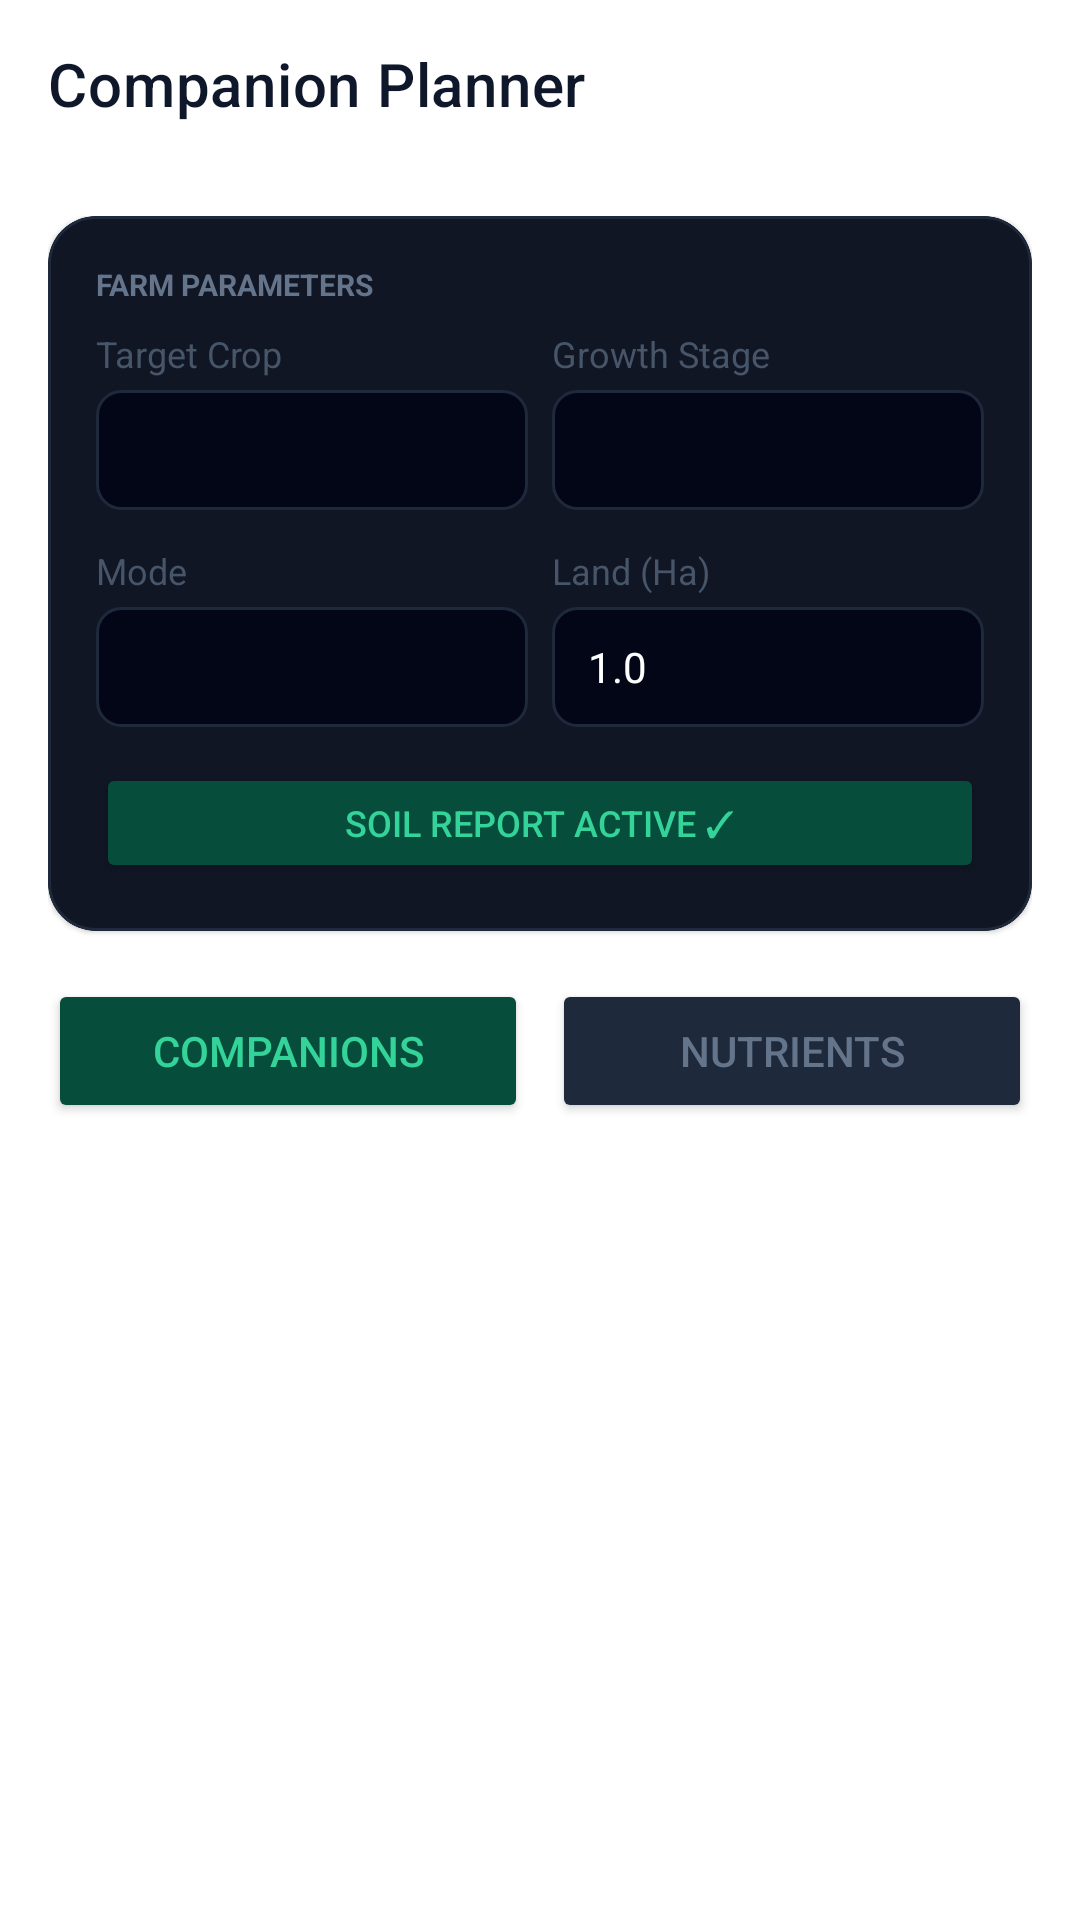

Write the Android layout XML for this screen, with the resource values it uses.
<!-- AndroidManifest.xml: application theme AppTheme -->
<!-- res/layout/fragment_companion.xml -->
<?xml version="1.0" encoding="utf-8"?>
<androidx.constraintlayout.widget.ConstraintLayout xmlns:android="http://schemas.android.com/apk/res/android"
    xmlns:app="http://schemas.android.com/apk/res-auto"
    android:layout_width="match_parent"
    android:layout_height="match_parent"
    android:background="@color/colorSurface">

    <com.google.android.material.appbar.AppBarLayout
        android:id="@+id/appBarLayout"
        android:layout_width="match_parent"
        android:layout_height="wrap_content"
        android:background="@color/colorSurface"
        app:elevation="0dp"
        app:layout_constraintTop_toTopOf="parent">

        <androidx.appcompat.widget.Toolbar
            android:id="@+id/toolbar"
            android:layout_width="match_parent"
            android:layout_height="?attr/actionBarSize"
            app:title="Companion Planner"
            app:titleTextColor="@color/colorTextPrimary" />
    </com.google.android.material.appbar.AppBarLayout>

    <ScrollView
        android:layout_width="match_parent"
        android:layout_height="0dp"
        app:layout_constraintBottom_toBottomOf="parent"
        app:layout_constraintTop_toBottomOf="@id/appBarLayout">

        <LinearLayout
            android:layout_width="match_parent"
            android:layout_height="wrap_content"
            android:orientation="vertical"
            android:padding="16dp">

            
            <com.google.android.material.card.MaterialCardView
                android:layout_width="match_parent"
                android:layout_height="wrap_content"
                android:layout_marginBottom="16dp"
                app:cardBackgroundColor="#111625"
                app:cardCornerRadius="16dp"
                app:strokeColor="#1e293b"
                app:strokeWidth="1dp">
                
                <LinearLayout
                    android:layout_width="match_parent"
                    android:layout_height="wrap_content"
                    android:orientation="vertical"
                    android:padding="16dp">
                    
                    <TextView
                        android:layout_width="wrap_content"
                        android:layout_height="wrap_content"
                        android:text="FARM PARAMETERS"
                        android:textColor="@color/colorTextMuted"
                        android:textSize="10sp"
                        android:textStyle="bold"
                        android:layout_marginBottom="8dp" />

                    <LinearLayout
                        android:layout_width="match_parent"
                        android:layout_height="wrap_content"
                        android:orientation="horizontal"
                        android:baselineAligned="false">
                        
                        <LinearLayout
                            android:layout_width="0dp"
                            android:layout_weight="1"
                            android:layout_height="wrap_content"
                            android:orientation="vertical"
                            android:layout_marginEnd="4dp">
                            <TextView
                                android:layout_width="wrap_content"
                                android:layout_height="wrap_content"
                                android:text="Target Crop"
                                android:textColor="@color/colorTextSecondary"
                                android:textSize="12sp" />
                            <Spinner
                                android:id="@+id/spinCrop"
                                android:layout_width="match_parent"
                                android:layout_height="40dp"
                                android:layout_marginTop="4dp"
                                android:background="@drawable/bg_spinner" />
                        </LinearLayout>

                        <LinearLayout
                            android:layout_width="0dp"
                            android:layout_weight="1"
                            android:layout_height="wrap_content"
                            android:orientation="vertical"
                            android:layout_marginStart="4dp">
                            <TextView
                                android:layout_width="wrap_content"
                                android:layout_height="wrap_content"
                                android:text="Growth Stage"
                                android:textColor="@color/colorTextSecondary"
                                android:textSize="12sp" />
                            <Spinner
                                android:id="@+id/spinStage"
                                android:layout_width="match_parent"
                                android:layout_height="40dp"
                                android:layout_marginTop="4dp"
                                android:background="@drawable/bg_spinner" />
                        </LinearLayout>
                    </LinearLayout>

                    <LinearLayout
                        android:layout_width="match_parent"
                        android:layout_height="wrap_content"
                        android:orientation="horizontal"
                        android:layout_marginTop="12dp"
                        android:baselineAligned="false">
                        
                        <LinearLayout
                            android:layout_width="0dp"
                            android:layout_weight="1"
                            android:layout_height="wrap_content"
                            android:orientation="vertical"
                            android:layout_marginEnd="4dp">
                            <TextView
                                android:layout_width="wrap_content"
                                android:layout_height="wrap_content"
                                android:text="Mode"
                                android:textColor="@color/colorTextSecondary"
                                android:textSize="12sp" />
                            <Spinner
                                android:id="@+id/spinMode"
                                android:layout_width="match_parent"
                                android:layout_height="40dp"
                                android:layout_marginTop="4dp"
                                android:background="@drawable/bg_spinner" />
                        </LinearLayout>

                        <LinearLayout
                            android:layout_width="0dp"
                            android:layout_weight="1"
                            android:layout_height="wrap_content"
                            android:orientation="vertical"
                            android:layout_marginStart="4dp">
                            <TextView
                                android:layout_width="wrap_content"
                                android:layout_height="wrap_content"
                                android:text="Land (Ha)"
                                android:textColor="@color/colorTextSecondary"
                                android:textSize="12sp" />
                            <EditText
                                android:id="@+id/etLandArea"
                                android:layout_width="match_parent"
                                android:layout_height="40dp"
                                android:layout_marginTop="4dp"
                                android:background="@drawable/bg_spinner"
                                android:inputType="numberDecimal"
                                android:text="1.0"
                                android:textColor="#ffffff"
                                android:textSize="14sp"
                                android:paddingHorizontal="12dp" />
                        </LinearLayout>
                    </LinearLayout>

                    <Button
                        android:id="@+id/btnSoilOverride"
                        android:layout_width="match_parent"
                        android:layout_height="40dp"
                        android:layout_marginTop="12dp"
                        android:backgroundTint="#064e3b"
                        android:text="Soil Report Active ✓"
                        android:textColor="#34d399"
                        android:textSize="12sp"
                        app:cornerRadius="8dp" />
                </LinearLayout>
            </com.google.android.material.card.MaterialCardView>

            
            <LinearLayout
                android:layout_width="match_parent"
                android:layout_height="wrap_content"
                android:orientation="horizontal"
                android:layout_marginBottom="16dp">
                <Button
                    android:id="@+id/btnTabRecs"
                    android:layout_width="0dp"
                    android:layout_height="wrap_content"
                    android:layout_weight="1"
                    android:layout_marginEnd="4dp"
                    android:backgroundTint="#064e3b"
                    android:text="Companions"
                    android:textColor="#34d399"
                    app:cornerRadius="12dp" />
                <Button
                    android:id="@+id/btnTabNutrients"
                    android:layout_width="0dp"
                    android:layout_height="wrap_content"
                    android:layout_weight="1"
                    android:layout_marginStart="4dp"
                    android:backgroundTint="#1e293b"
                    android:text="Nutrients"
                    android:textColor="@color/colorTextMuted"
                    app:cornerRadius="12dp" />
            </LinearLayout>

            
            <LinearLayout
                android:id="@+id/llDynamicContainer"
                android:layout_width="match_parent"
                android:layout_height="wrap_content"
                android:orientation="vertical">
                
            </LinearLayout>

        </LinearLayout>
    </ScrollView>
</androidx.constraintlayout.widget.ConstraintLayout>
<!-- resources referenced by this layout -->
<resources>
  <color name="colorSurface">#FFFFFF</color>
  <color name="colorTextMuted">#64748B</color>
  <color name="colorTextPrimary">#0F172A</color>
  <color name="colorTextSecondary">#475569</color>
  <!-- drawable bg_spinner (drawable) -->
  <?xml version="1.0" encoding="utf-8"?>
  <shape xmlns:android="http://schemas.android.com/apk/res/android">
      <solid android:color="#020617"/>
      <stroke android:width="1dp" android:color="#1e293b"/>
      <corners android:radius="8dp"/>
  </shape>
  <style name="AppTheme" parent="Theme.MaterialComponents.DayNight.NoActionBar">
          <item name="colorPrimary">@color/colorPrimary</item>
          <item name="colorPrimaryDark">@color/colorPrimaryDark</item>
          <item name="colorAccent">@color/colorAccent</item>
          <item name="android:windowBackground">@color/colorBackground</item>
          <item name="android:statusBarColor">@color/colorBackground</item>
          <item name="android:navigationBarColor">@color/colorBottomNav</item>
          <item name="android:textColorPrimary">@color/colorTextPrimary</item>
          <item name="android:textColorSecondary">@color/colorTextSecondary</item>
          <item name="elevationOverlayEnabled">false</item>
      </style>
  <color name="colorPrimary">#059669</color>
  <color name="colorPrimaryDark">#047857</color>
  <color name="colorAccent">#10B981</color>
  <color name="colorBackground">#F8FAFC</color>
  <color name="colorBottomNav">#FFFFFF</color>
</resources>
